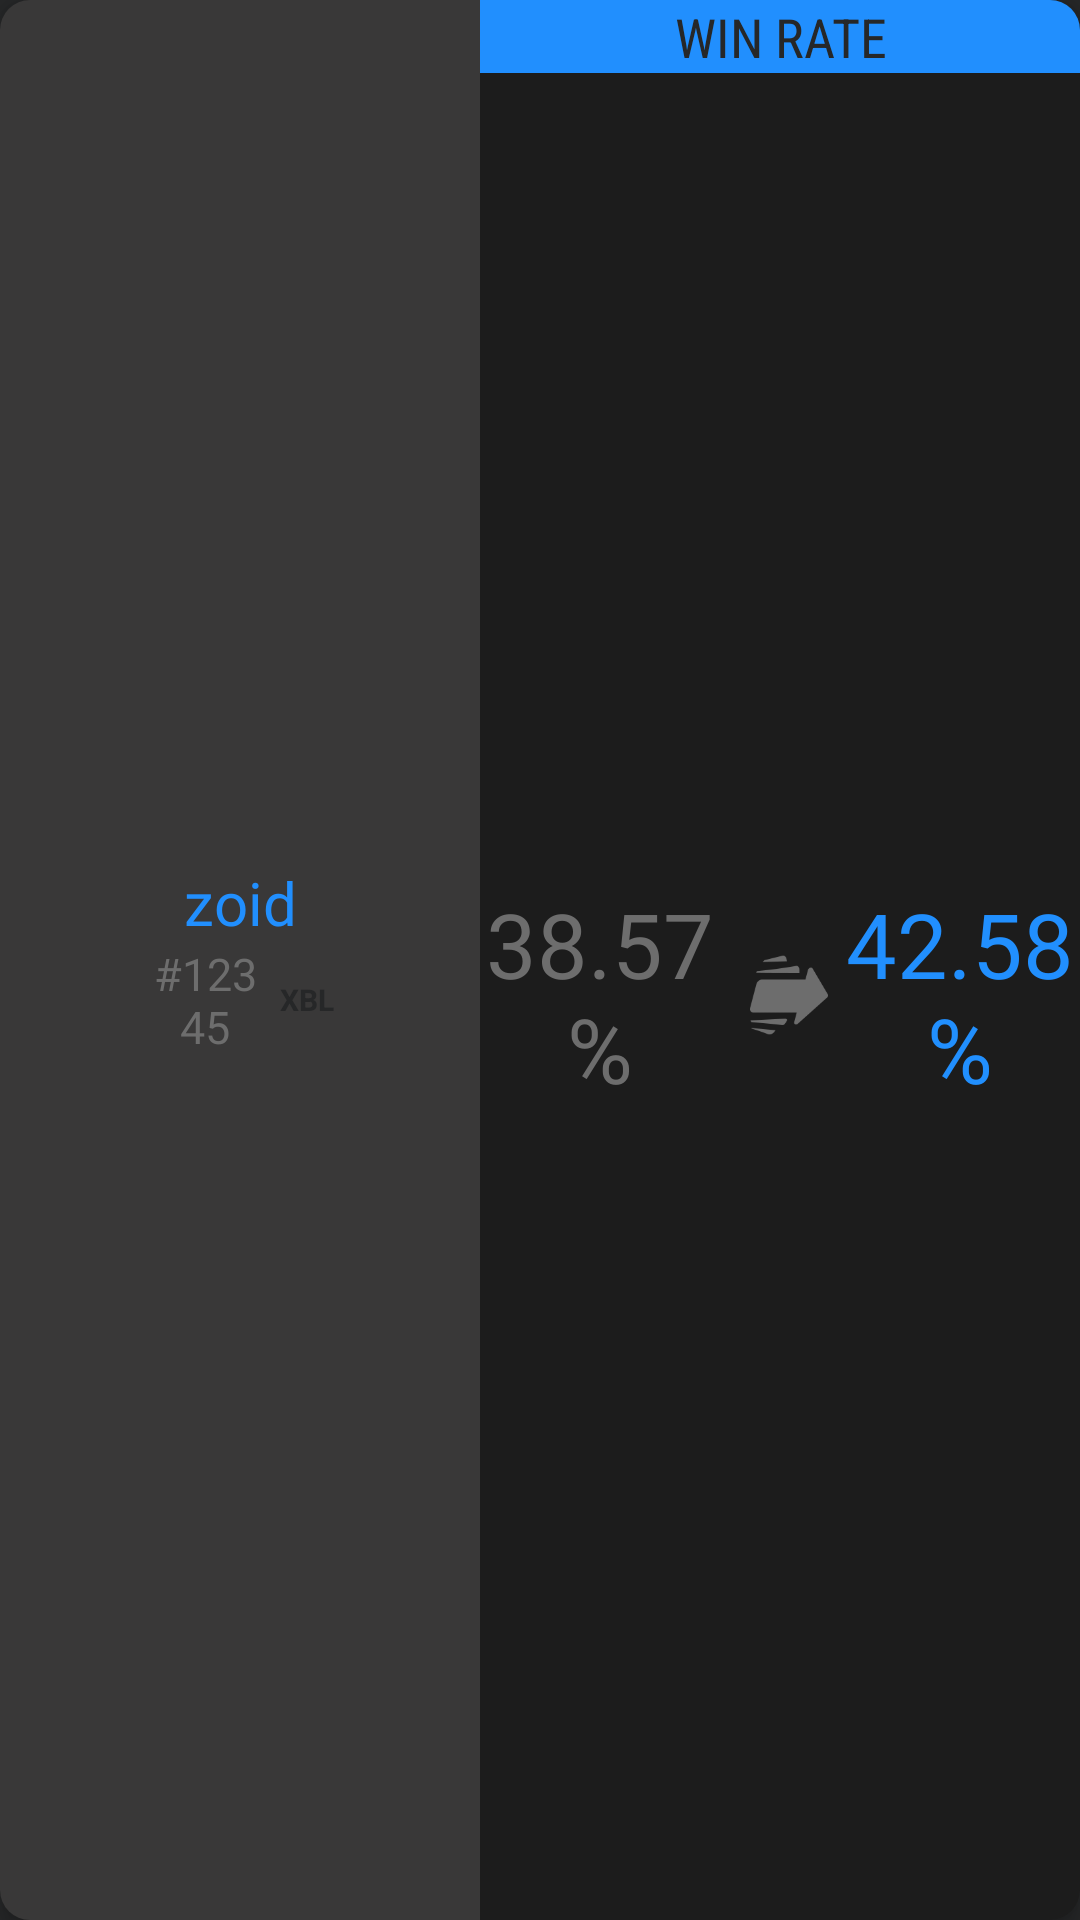

Android layout source for this screen:
<!-- AndroidManifest.xml: application theme AppTheme -->
<!-- res/layout/wr_feed_list_item.xml -->
<?xml version="1.0" encoding="utf-8"?>
<androidx.cardview.widget.CardView xmlns:android="http://schemas.android.com/apk/res/android"
    xmlns:app="http://schemas.android.com/apk/res-auto"
    xmlns:tools="http://schemas.android.com/tools"
    android:layout_width="match_parent"
    android:layout_height="wrap_content"
    android:layout_margin="5dp"
    android:maxHeight="300dp"
    app:cardBackgroundColor="#1C1C1C"
    app:cardCornerRadius="10dp"
    app:cardElevation="4dp">

    <LinearLayout
        android:layout_width="match_parent"
        android:layout_height="match_parent"
        android:gravity="center_vertical"
        android:orientation="horizontal">

        <LinearLayout
            android:layout_width="160dp"
            android:layout_height="match_parent"
            android:layout_weight="0"
            android:background="@color/colorDetail"
            android:backgroundTint="#393838"
            android:gravity="center_vertical"
            android:orientation="vertical">

            <TextView
                android:id="@+id/tvWrTag"
                android:layout_width="match_parent"
                android:layout_height="wrap_content"
                android:fontFamily="@font/bignoodletoo"
                android:gravity="center_vertical"
                android:text="zoid"
                android:textAlignment="center"
                android:textColor="@color/colorPrimary"
                android:textSize="20sp" />

            <LinearLayout
                android:layout_width="match_parent"
                android:layout_height="wrap_content"
                android:gravity="center"
                android:orientation="horizontal">

                <TextView
                    android:id="@+id/tvWrTagNum"
                    android:layout_width="40dp"
                    android:layout_height="wrap_content"
                    android:fontFamily="@font/bignoodletoo"
                    android:text="#12345"
                    android:textAlignment="center"
                    android:textColor="@color/colorDetail"
                    android:textSize="15sp" />

                <TextView
                    android:id="@+id/tvWrPlatform"
                    android:layout_width="wrap_content"
                    android:layout_height="wrap_content"
                    android:paddingLeft="5dp"
                    android:text="XBL"
                    android:textAlignment="textStart"
                    android:textColor="@color/colorPrimaryDark"
                    android:textSize="10dp"
                    android:textStyle="bold" />

            </LinearLayout>

        </LinearLayout>

        <LinearLayout
            android:layout_width="match_parent"
            android:layout_height="match_parent"
            android:layout_weight="0"
            android:gravity="right"
            android:orientation="vertical">

            <TextView
                android:id="@+id/textView2"
                android:layout_width="match_parent"
                android:layout_height="wrap_content"
                android:layout_weight="0"
                android:background="@color/colorPrimary"
                android:fontFamily="sans-serif-condensed"
                android:text="@string/win_rate"
                android:textAlignment="center"
                android:textAllCaps="true"
                android:textColor="@color/colorPrimaryDark"
                android:textSize="18dp" />

            <LinearLayout
                android:layout_width="match_parent"
                android:layout_height="match_parent"
                android:layout_weight="0"
                android:gravity="center|center_vertical"
                android:orientation="horizontal">

                <TextView
                    android:id="@+id/tvWrPrevious"
                    android:layout_width="80dp"
                    android:layout_height="wrap_content"
                    android:layout_weight="0"
                    android:fontFamily="@font/bignoodletoo"
                    android:text="38.57%"
                    android:textAlignment="center"
                    android:textColor="@color/colorDetail"
                    android:textSize="30sp" />

                <ImageView
                    android:layout_width="30dp"
                    android:layout_height="30dp"
                    android:layout_marginLeft="10dp"
                    android:layout_weight="0"
                    android:tint="@color/colorDetail"
                    app:srcCompat="@drawable/arrow" />

                <TextView
                    android:id="@+id/tvWrCurrent"
                    android:layout_width="80dp"
                    android:layout_height="wrap_content"
                    android:layout_weight="0"
                    android:fontFamily="@font/bignoodletoo"
                    android:text="42.58%"
                    android:textAlignment="center"
                    android:textColor="@color/colorPrimary"
                    android:textSize="30sp" />
            </LinearLayout>
        </LinearLayout>

    </LinearLayout>

</androidx.cardview.widget.CardView>
<!-- resources referenced by this layout -->
<resources>
  <color name="colorDetail">#6D6D6D</color>
  <color name="colorPrimary">#218FFE</color>
  <color name="colorPrimaryDark">#262728</color>
  <!-- drawable arrow: png bitmap (drawable, 3098 bytes) -->
  <string name="win_rate">Win Rate</string>
  <style name="AppTheme" parent="Theme.AppCompat.Light.NoActionBar">
          
          <item name="colorPrimary">@color/colorPrimary</item>
          <item name="colorPrimaryDark">@color/colorPrimaryDark</item>
          <item name="colorAccent">@color/colorAccent</item>
          <item name="android:windowBackground">@color/colorPrimaryDark</item>
          <item name="android:navigationBarColor">@color/colorPrimaryDark</item>
      </style>
  <color name="colorAccent">#6D6D6D</color>
</resources>
